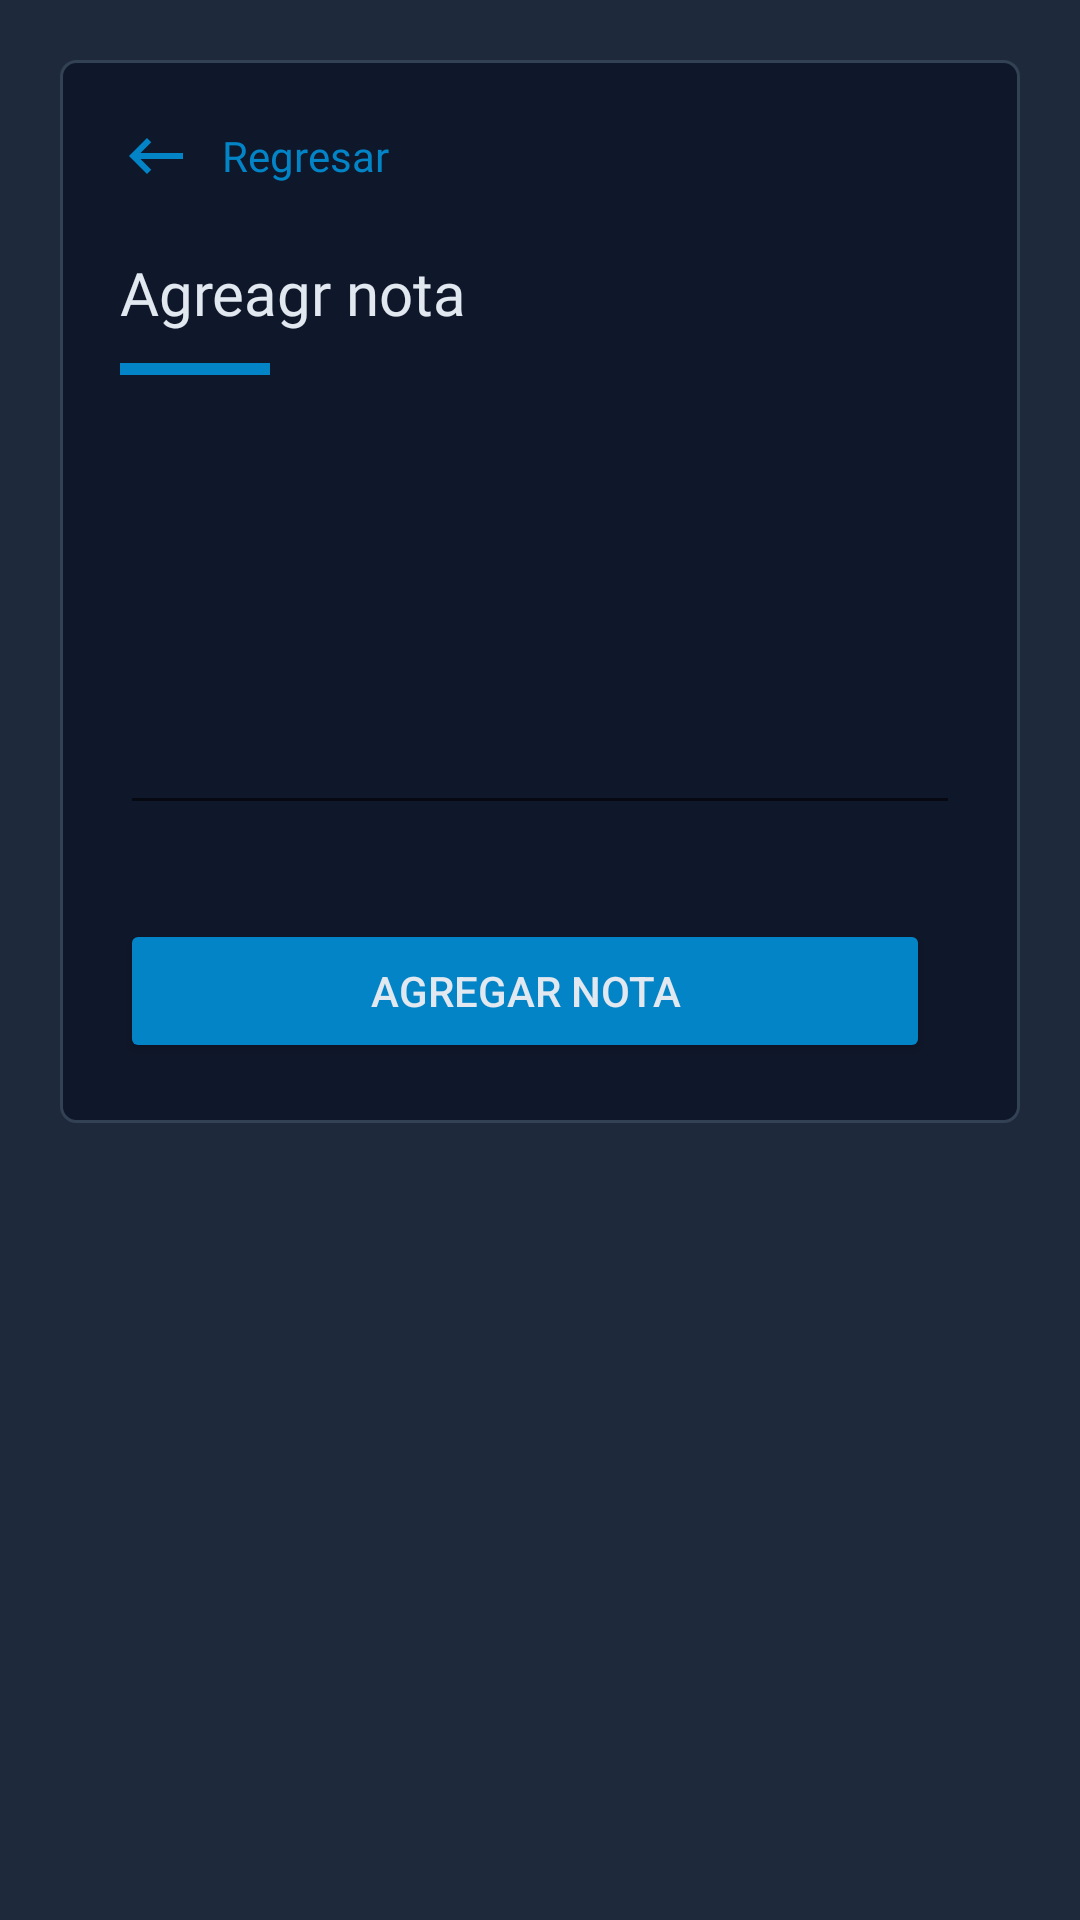

This screen was rendered from an Android layout file. Write that file and the resources it references.
<!-- AndroidManifest.xml: application theme Theme.Sys_gestion_incidentes -->
<!-- res/layout/activity_note_incident.xml -->
<?xml version="1.0" encoding="utf-8"?>
<LinearLayout xmlns:android="http://schemas.android.com/apk/res/android"
    xmlns:app="http://schemas.android.com/apk/res-auto"
    xmlns:tools="http://schemas.android.com/tools"
    android:layout_width="match_parent"
    android:layout_height="match_parent"
    android:background="@color/slate_800"
    android:orientation="vertical"
    android:padding="20dp"
    tools:context=".adminUI.DetailsUser">

    <LinearLayout
        android:layout_width="match_parent"
        android:layout_height="wrap_content"
        android:background="@drawable/top_container_details"
        android:orientation="vertical"
        android:padding="20dp">

        <LinearLayout
            android:id="@+id/btnAddNoteIncident_Back"
            android:layout_width="wrap_content"
            android:layout_height="wrap_content"
            android:gravity="center_vertical"
            android:orientation="horizontal">

            <ImageView
                android:layout_width="wrap_content"
                android:layout_height="wrap_content"
                android:layout_marginEnd="10dp"
                android:src="@drawable/ic_baseline_keyboard_backspace_24" />

            <TextView
                android:layout_width="wrap_content"
                android:layout_height="wrap_content"
                android:fontFamily="@font/roboto_bold"
                android:text="Regresar"
                android:textColor="@color/sky_600"
                android:textSize="14sp" />
        </LinearLayout>
        <TextView
            android:layout_width="match_parent"
            android:layout_height="wrap_content"
            android:layout_marginTop="20dp"
            android:fontFamily="@font/roboto_bold"
            android:text="Agreagr nota"
            android:textColor="@color/slate_200"
            android:textSize="20sp" />
        <View
            android:layout_width="50dp"
            android:layout_height="4dp"
            android:layout_marginTop="10dp"
            android:background="@color/sky_600" />


        <EditText
            android:id="@+id/addNote"
            android:layout_width="match_parent"
            android:layout_height="150dp"
            android:textColor="@color/white"
            android:inputType="text|textMultiLine"
            android:layout_marginBottom="10dp"
            android:gravity="top"/>
        <TextView
            android:id="@+id/errorNote"
            android:layout_width="match_parent"
            android:layout_height="wrap_content"
            android:layout_marginBottom="5dp"
            android:fontFamily="@font/roboto_regular"
            android:text=""
            android:textColor="@color/red_500"
            android:textSize="12sp" />
        <LinearLayout
            android:layout_width="match_parent"
            android:layout_height="wrap_content"
            android:orientation="horizontal">

            <Button
                android:id="@+id/btnAddNote"
                android:layout_width="wrap_content"
                android:layout_height="wrap_content"
                android:layout_marginEnd="10dp"
                android:layout_weight="1"
                android:backgroundTint="@color/sky_600"
                android:text="Agregar Nota"
                android:textColor="@color/slate_200"
                app:icon="@drawable/ic_user_pen_solid"
                app:iconTint="@color/slate_200" />
        </LinearLayout>
    </LinearLayout>
</LinearLayout>
<!-- resources referenced by this layout -->
<resources>
  <color name="red_500">#ef4444</color>
  <color name="sky_600">#0284c7</color>
  <color name="slate_200">#e2e8f0</color>
  <color name="slate_800">#1e293b</color>
  <color name="white">#FFFFFFFF</color>
  <!-- drawable ic_baseline_keyboard_backspace_24 (drawable) -->
  <vector android:autoMirrored="true" android:height="24dp"
      android:tint="@color/sky_600" android:viewportHeight="24"
      android:viewportWidth="24" android:width="24dp" xmlns:android="http://schemas.android.com/apk/res/android">
      <path android:fillColor="@android:color/white" android:pathData="M21,11H6.83l3.58,-3.59L9,6l-6,6 6,6 1.41,-1.41L6.83,13H21z"/>
  </vector>
  <!-- drawable ic_user_pen_solid (drawable) -->
  <vector android:height="19.2dp" android:viewportHeight="512"
      android:viewportWidth="640" android:width="24dp" xmlns:android="http://schemas.android.com/apk/res/android">
      <path android:fillColor="@color/sky_600" android:pathData="M223.1,256c70.7,0 128,-57.31 128,-128s-57.3,-128 -128,-128C153.3,0 96,57.31 96,128S153.3,256 223.1,256zM274.7,304H173.3C77.61,304 0,381.7 0,477.4C0,496.5 15.52,512 34.66,512h286.4c-1.246,-5.531 -1.43,-11.31 -0.283,-17.04l14.28,-71.41c1.943,-9.723 6.676,-18.56 13.68,-25.56l45.72,-45.72C363.3,322.4 321.2,304 274.7,304zM371.4,420.6c-2.514,2.512 -4.227,5.715 -4.924,9.203l-14.28,71.41c-1.258,6.289 4.293,11.84 10.59,10.59l71.42,-14.29c3.482,-0.699 6.682,-2.406 9.195,-4.922l125.3,-125.3l-72.01,-72.01L371.4,420.6zM629.5,255.7l-21.1,-21.11c-14.06,-14.06 -36.85,-14.06 -50.91,0l-38.13,38.14l72.01,72.01l38.13,-38.13C643.5,292.5 643.5,269.7 629.5,255.7z"/>
  </vector>
  <!-- drawable top_container_details (drawable) -->
  <?xml version="1.0" encoding="utf-8"?>
  <shape android:shape="rectangle" xmlns:android="http://schemas.android.com/apk/res/android">
      <solid android:color="@color/slate_900" />
      <corners android:radius="5dp" />
      <stroke android:width="1dp" android:color="@color/slate_700"/>
  </shape>
  <style name="Theme.Sys_gestion_incidentes" parent="Theme.MaterialComponents.DayNight.NoActionBar">
          
          <item name="colorPrimary">@color/slate_900</item>
          <item name="colorPrimaryVariant">@color/purple_700</item>
          <item name="colorOnPrimary">@color/white</item>
          
          <item name="colorSecondary">@color/teal_200</item>
          <item name="colorSecondaryVariant">@color/teal_700</item>
          <item name="colorOnSecondary">@color/black</item>
          
          <item name="android:statusBarColor" tools:targetApi="l">?attr/colorPrimary</item>
          
      </style>
  <color name="slate_900">#0f172a</color>
  <color name="slate_700">#334155</color>
  <color name="purple_700">#FF3700B3</color>
  <color name="teal_200">#99f6e4</color>
  <color name="teal_700">#0f766e</color>
  <color name="black">#FF000000</color>
</resources>
